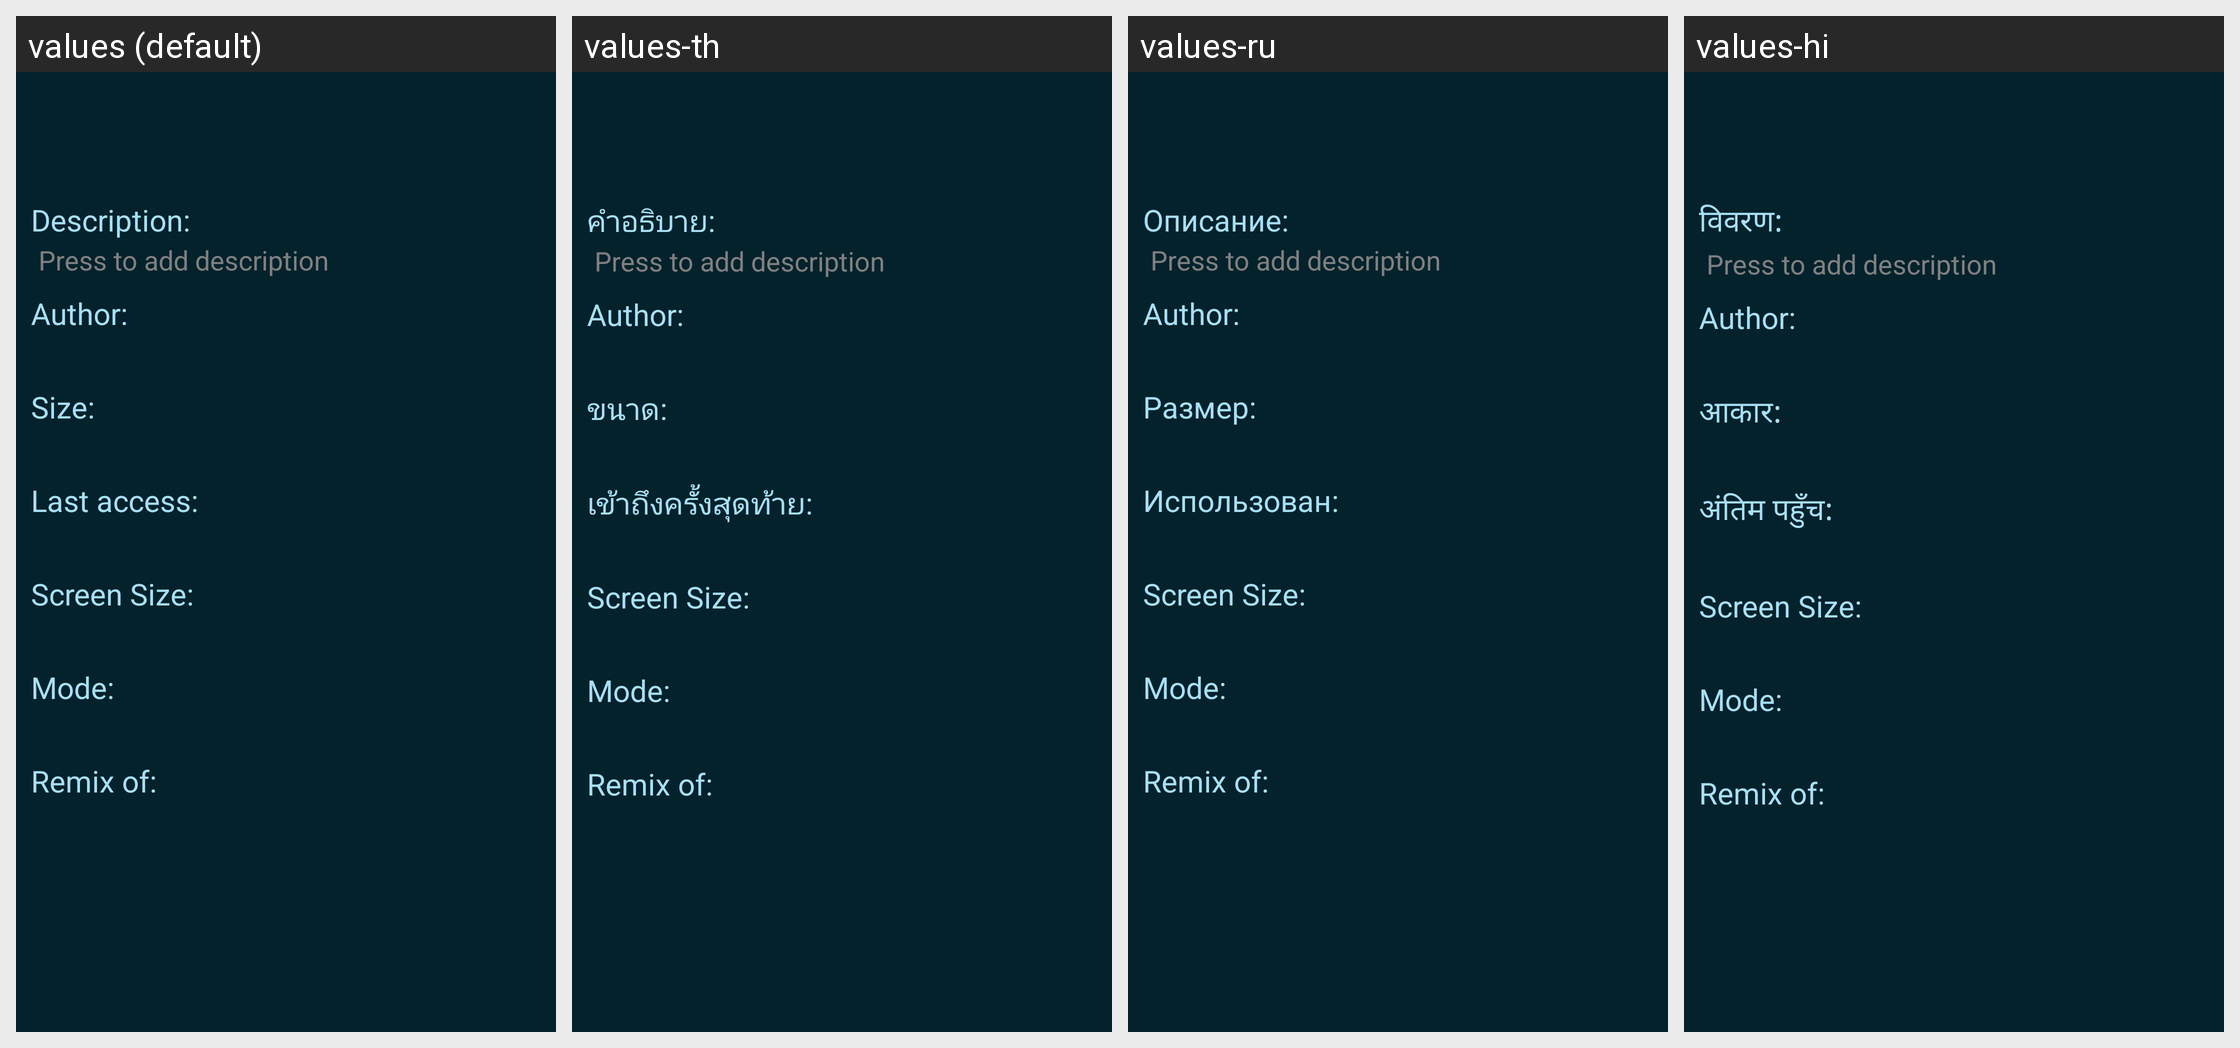

The Android screen above is rendered under several locales of the same app. Produce the string resources it draws, with the default and per-locale values.
Android screen res/layout/fragment_project_show_details.xml rendered under 4 locales, left to right: values (default), values-th, values-ru, values-hi. Device: Nexus 5 (rendered at 1080×1920; each locale shown at half size, 540×960, under a caption strip naming it); theme Theme.Catroid.
Other locales in the repository, not shown: values-ar, values-az, values-bs, values-cs, values-da, values-de, values-en-rAU, values-en-rCA, values-en-rGB, values-es, values-fa, values-fr, values-gu, values-hr, values-hu, values-in, values-it, values-iw, values-ja, values-ko, values-mk, values-ml, values-ms, values-nl, values-no, values-pl, values-pt, values-pt-rBR, values-ro, values-sd, values-sl, values-sq, values-sr-rCS, values-sr-rSP, values-sv, values-te, values-tr, values-ur, values-vi, values-zh-rCN, values-zh-rTW.
Strings drawn on this screen, with the default value and each locale's value (text and hints the layout hard-codes, and strings that could not be matched under every locale, appear in the picture but are not listed):

description
  values: Description:
  values-th: คำอธิบาย:
  values-ru: Описание:
  values-hi: विवरण:

description_hint
  values: Press to add description
  values-th: Press to add description  [not translated; the default value is used]
  values-ru: Press to add description  [not translated; the default value is used]
  values-hi: Press to add description  [not translated; the default value is used]

author
  values: Author:
  values-th: Author:
  values-ru: Author:
  values-hi: Author:

size
  values: Size:
  values-th: ขนาด:
  values-ru: Размер:
  values-hi: आकार:

last_used
  values: Last access:
  values-th: เข้าถึงครั้งสุดท้าย:
  values-ru: Использован:
  values-hi: अंतिम पहुँच:

screen_size
  values: Screen Size:
  values-th: Screen Size:
  values-ru: Screen Size:
  values-hi: Screen Size:

mode
  values: Mode:
  values-th: Mode:
  values-ru: Mode:
  values-hi: Mode:

remix_of
  values: Remix of:
  values-th: Remix of:
  values-ru: Remix of:
  values-hi: Remix of:
